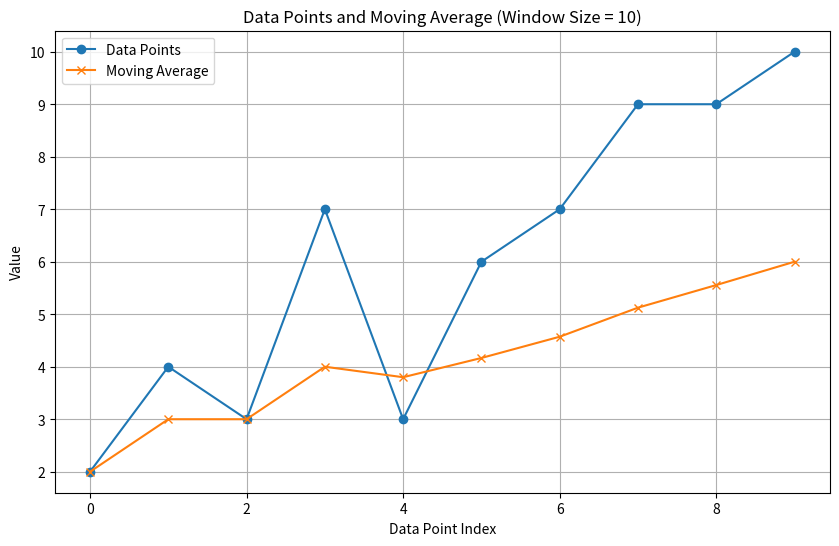

Source code (Python):
import matplotlib.pyplot as plt
from collections import deque

class MovingAverage:
    def __init__(self, size):
        self.size = size
        self.stream = deque()
        self.sum = 0

    def add(self, val):
        self.stream.append(val)
        self.sum += val
        if len(self.stream) > self.size:
            self.sum -= self.stream.popleft()
        return self.sum / len(self.stream)

def plot_data_with_moving_average(data_points, window_size):
    moving_average = MovingAverage(window_size)
    moving_averages = [moving_average.add(val) for val in data_points]

    plt.figure(figsize=(10, 6))
    plt.plot(data_points, label='Data Points', marker='o')  # Data points
    plt.plot(moving_averages, label='Moving Average', marker='x')  # Moving averages
    plt.title('Data Points and Moving Average (Window Size = {0})'.format(window_size))
    plt.xlabel('Data Point Index')
    plt.ylabel('Value')
    plt.legend()
    plt.grid(True)
    plt.show()

data_points = [2, 4, 3, 7, 3, 6, 7, 9, 9, 10]
window_size = len(data_points)
plot_data_with_moving_average(data_points, window_size)